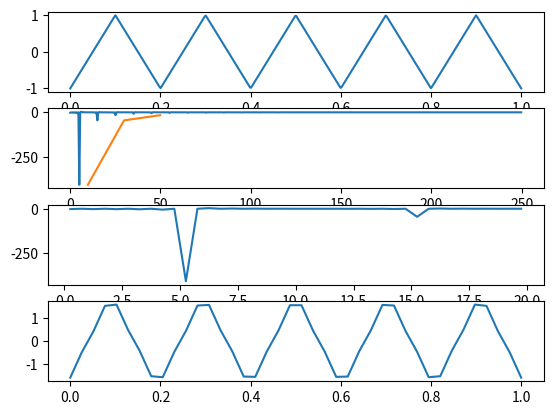

Recreate this plot in Python.
from scipy import signal
from scipy.signal import find_peaks
import matplotlib.pyplot as plt
import numpy as np

from scipy.fftpack import dct, idct


if __name__ == "__main__":
    t = np.linspace(0, 1, 500)
    tri = signal.sawtooth(2 * np.pi * 5 * t, 0.5)

    hs = dct(tri, type=2)
    fs = (0.5 + np.arange(len(hs))) / 2

    compressed_len = 40

    # inverse dct, lossy compression
    hs_compressed = hs[0:compressed_len]
    tri_compressed = idct(hs_compressed, type=2)
    # scale it back to -1, 1
    tri_compressed = tri_compressed / 500
    t_compressed = np.linspace(0, 1, len(tri_compressed))

    peaks, _ = find_peaks(-hs, height=10)

    plt.figure()
    plt.subplot(411)
    plt.plot(t, tri)
    plt.subplot(412)
    plt.plot(fs, hs)
    plt.plot(peaks, hs[peaks])
    plt.subplot(413)
    plt.plot(fs[:compressed_len], hs[:compressed_len])
    plt.subplot(414)
    plt.plot(t_compressed, tri_compressed)
    plt.show()
